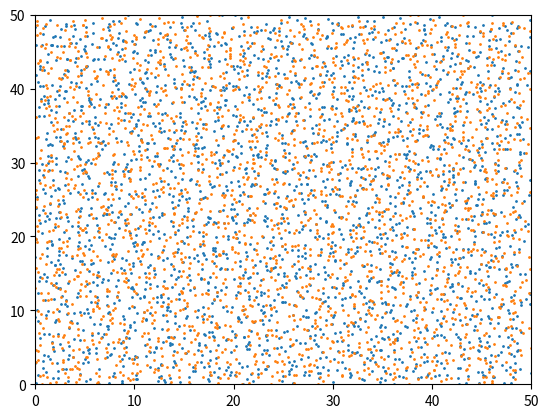
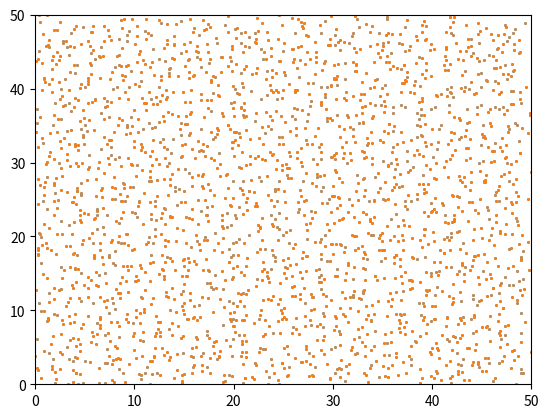

The matplotlib source for these figures, in order:
import numpy as np
import matplotlib.pyplot as plt
from matplotlib import animation

def updatePosition(homes):
    r=2*np.random.rand(homes.shape[0],homes.shape[1])-1
    x= homes+r
    return x
def evolution(d,states,positions,homes,length,limit):
    fractions=np.zeros(2)
    positions=updatePosition(homes)

    for i in range(len(states)):
        if states[i]==1:
            for j in range(len(states)):
                if j==i: continue
                if np.linalg.norm(positions[i,:]-positions[j,:])<d:
                    states[j]=1

    #healed/death
    for i in range(len(states)):
        if states[i]==1:
            length[i]+=1
        if length[i]>limit:
            states[i]=2
    return positions,states,length


N=50 #grid size
d,limit=0.5,30
epochs=200
initinfections=5

homes=np.array([np.array([k%N,k//N]) for k in range(N*N)])
positions= homes+2*np.random.rand(N*N,2)-1
states=np.zeros(N*N)
length=np.zeros(N*N)

ind=np.random.randint(0,N*N,size=initinfections)
states[ind]=np.zeros(initinfections)+1
length[ind]=np.zeros(initinfections)+1

#####
class animMovementIndivid(object):

    def __init__(self, N=50):
        self.N = N

        # Setup the figure and axes...
        self.fig, self.ax = plt.subplots()
        # Then setup FuncAnimation.
        self.ani = animation.FuncAnimation(self.fig, self.update, interval=200,frames=epochs, init_func=self.setup_plot, blit=True)

    def setup_plot(self):
        pos_x, pos_y= updatePosition(homes).T
        self.scat = self.ax.scatter(pos_x, pos_y,s=1)
        self.ax.axis([0, 50, 0,50])
        return self.scat,


    def update(self, i):
        self.scat.set_offsets(updatePosition(homes))
        #self.scat.set_array(newinfo[:, 2])
        return self.scat,


a = animMovementIndivid()
plt.show()

#####
class animDisease(object):

    def __init__(self, N=50):
        self.N = N
        # Setup the figure and axes...
        self.fig, self.ax = plt.subplots()
        # Then setup FuncAnimation.
        self.ani = animation.FuncAnimation(self.fig, self.update, interval=0.1,frames=epochs, init_func=self.setup_plot, blit=True)

    def setup_plot(self):
        self.ax.axis([0, 50, 0, 50])
        self.scat = self.ax.scatter(positions[:,0],positions[:,1],s=1)

        return self.scat,


    def update(self, i):
        pos,sta,len=evolution(d,states,positions,homes,length,limit)
        self.scat.set_offsets(pos)
        self.scat.set_array(states)
        return self.scat,


a = animDisease()
plt.show()